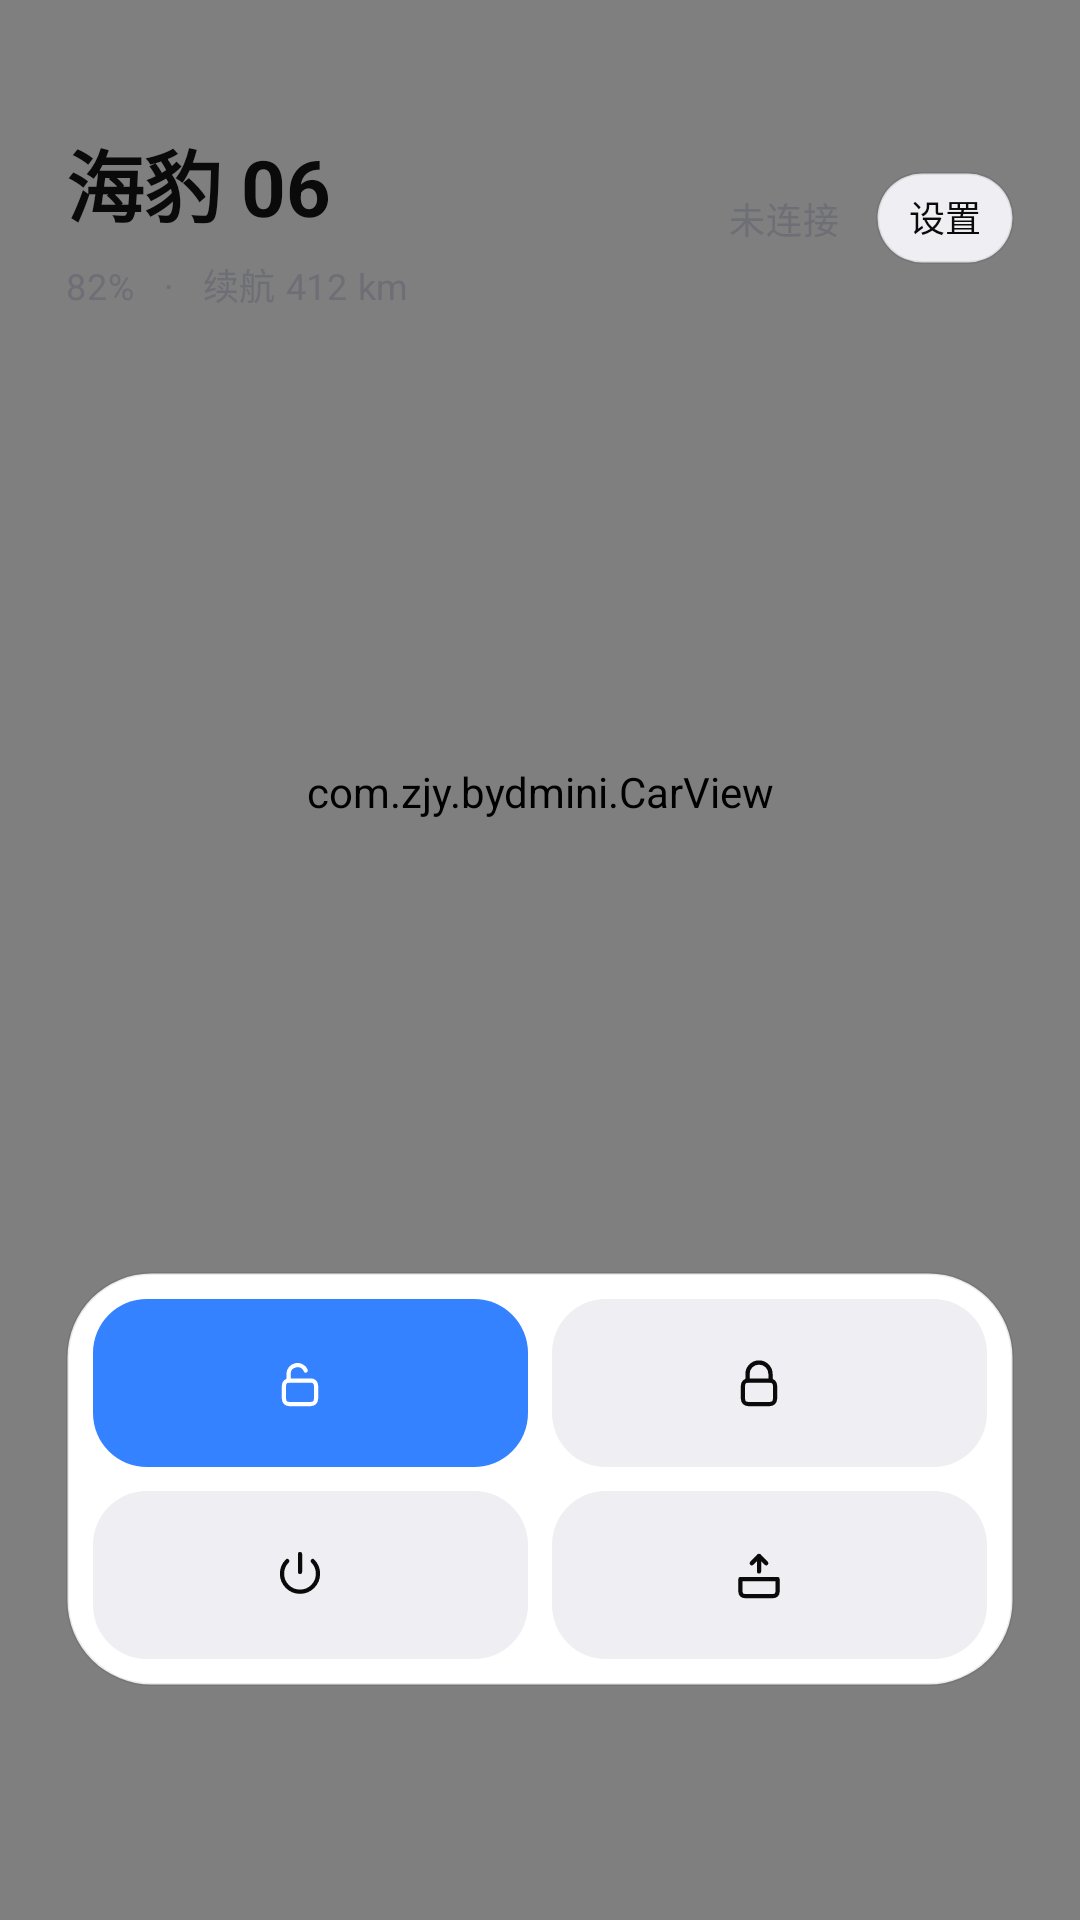

Android layout source for this screen:
<!-- AndroidManifest.xml: application theme Theme.BydMini -->
<!-- res/layout/activity_main.xml -->
<?xml version="1.0" encoding="utf-8"?>
<FrameLayout xmlns:android="http://schemas.android.com/apk/res/android"
    android:layout_width="match_parent"
    android:layout_height="match_parent"
    android:background="@color/bg">

    <com.zjy.bydmini.GlowView
        android:layout_width="match_parent"
        android:layout_height="match_parent" />

    <LinearLayout
        android:layout_width="match_parent"
        android:layout_height="match_parent"
        android:orientation="vertical"
        android:paddingLeft="22dp"
        android:paddingRight="22dp"
        android:paddingTop="42dp"
        android:paddingBottom="30dp">

        <LinearLayout
            android:id="@+id/headerRow"
            android:layout_width="match_parent"
            android:layout_height="wrap_content"
            android:gravity="center_vertical"
            android:orientation="horizontal">

            <LinearLayout
                android:layout_width="wrap_content"
                android:layout_height="wrap_content"
                android:orientation="vertical">

                <TextView
                    android:id="@+id/carName"
                    android:layout_width="wrap_content"
                    android:layout_height="wrap_content"
                    android:letterSpacing="0"
                    android:text="海豹 06"
                    android:textColor="@color/text"
                    android:textSize="26sp"
                    android:textStyle="bold" />

                <TextView
                    android:id="@+id/batteryText"
                    android:layout_width="wrap_content"
                    android:layout_height="wrap_content"
                    android:layout_marginTop="6dp"
                    android:fontFamily="sans-serif"
                    android:letterSpacing="0.02"
                    android:text="82%   ·   续航 412 km"
                    android:textColor="@color/text_dim"
                    android:textSize="12sp" />
            </LinearLayout>

            <Space
                android:layout_width="0dp"
                android:layout_height="1dp"
                android:layout_weight="1" />

            <View
                android:id="@+id/statusDot"
                android:layout_width="6dp"
                android:layout_height="6dp"
                android:background="@drawable/dot_dim" />

            <TextView
                android:id="@+id/statusText"
                android:layout_width="wrap_content"
                android:layout_height="wrap_content"
                android:layout_marginLeft="7dp"
                android:fontFamily="sans-serif"
                android:letterSpacing="0.02"
                android:text="未连接"
                android:textColor="@color/text_dim"
                android:textSize="12sp" />

            <TextView
                android:id="@+id/btnSettings"
                android:layout_width="wrap_content"
                android:layout_height="wrap_content"
                android:layout_marginLeft="12dp"
                android:background="@drawable/sub_action_bg"
                android:clickable="true"
                android:focusable="true"
                android:fontFamily="sans-serif"
                android:paddingLeft="11dp"
                android:paddingTop="6dp"
                android:paddingRight="11dp"
                android:paddingBottom="7dp"
                android:text="设置"
                android:textColor="@color/text"
                android:textSize="12sp" />
        </LinearLayout>

        <FrameLayout
            android:id="@+id/carArea"
            android:layout_width="match_parent"
            android:layout_height="0dp"
            android:layout_weight="1">

            <com.zjy.bydmini.CarView
                android:id="@+id/carView"
                android:layout_width="match_parent"
                android:layout_height="match_parent" />
        </FrameLayout>

        <LinearLayout
            android:id="@+id/bottomPanel"
            android:layout_width="match_parent"
            android:layout_height="wrap_content"
            android:layout_marginBottom="48dp"
            android:background="@drawable/glass_panel"
            android:orientation="vertical"
            android:padding="9dp">

            <LinearLayout
                android:layout_width="match_parent"
                android:layout_height="56dp"
                android:orientation="horizontal">

                <LinearLayout
                    android:id="@+id/cell1"
                    style="@style/ActionCellPrimary"
                    android:layout_marginRight="8dp">

                    <ImageView
                        android:id="@+id/cellIcon1"
                        android:layout_width="20dp"
                        android:layout_height="20dp"
                        android:src="@drawable/ic_unlock"
                        android:tint="@color/btn_text" />

                    <TextView
                        android:id="@+id/cellLabel1"
                        style="@style/ActionLabel"
                        android:textColor="@color/btn_text" />
                </LinearLayout>

                <LinearLayout
                    android:id="@+id/cell2"
                    style="@style/ActionCell">

                    <ImageView
                        android:id="@+id/cellIcon2"
                        android:layout_width="20dp"
                        android:layout_height="20dp"
                        android:src="@drawable/ic_lock"
                        android:tint="@color/text" />

                    <TextView
                        android:id="@+id/cellLabel2"
                        style="@style/ActionLabel" />
                </LinearLayout>
            </LinearLayout>

            <LinearLayout
                android:layout_width="match_parent"
                android:layout_height="56dp"
                android:layout_marginTop="8dp"
                android:orientation="horizontal">

                <LinearLayout
                    android:id="@+id/cell3"
                    style="@style/ActionCell"
                    android:layout_marginRight="8dp">

                    <ImageView
                        android:id="@+id/cellIcon3"
                        android:layout_width="20dp"
                        android:layout_height="20dp"
                        android:src="@drawable/ic_power"
                        android:tint="@color/text" />

                    <TextView
                        android:id="@+id/cellLabel3"
                        style="@style/ActionLabel" />
                </LinearLayout>

                <LinearLayout
                    android:id="@+id/cell4"
                    style="@style/ActionCell">

                    <ImageView
                        android:id="@+id/cellIcon4"
                        android:layout_width="20dp"
                        android:layout_height="20dp"
                        android:src="@drawable/ic_trunk"
                        android:tint="@color/text" />

                    <TextView
                        android:id="@+id/cellLabel4"
                        style="@style/ActionLabel" />
                </LinearLayout>
            </LinearLayout>
        </LinearLayout>
    </LinearLayout>
</FrameLayout>
<!-- resources referenced by this layout -->
<resources>
  <color name="bg">#F5F5F7</color>
  <color name="btn_text">#FFFFFF</color>
  <color name="text">#0A0A0B</color>
  <color name="text_dim">#6E6E76</color>
  <!-- drawable glass_panel (drawable) -->
  <?xml version="1.0" encoding="utf-8"?>
  <shape xmlns:android="http://schemas.android.com/apk/res/android"
      android:shape="rectangle">
      <solid android:color="@color/surface" />
      <stroke
          android:width="1dp"
          android:color="@color/stroke" />
      <corners android:radius="28dp" />
  </shape>
  <!-- drawable sub_action_bg (drawable) -->
  <?xml version="1.0" encoding="utf-8"?>
  <ripple xmlns:android="http://schemas.android.com/apk/res/android"
      android:color="@color/ripple">
      <item>
          <shape android:shape="rectangle">
              <solid android:color="@color/surface2" />
              <stroke
                  android:width="1dp"
                  android:color="@color/stroke" />
              <corners android:radius="22dp" />
          </shape>
      </item>
  </ripple>
  <style name="ActionCell">
          <item name="android:layout_width">0dp</item>
          <item name="android:layout_height">match_parent</item>
          <item name="android:layout_weight">1</item>
          <item name="android:background">@drawable/action_cell_ghost</item>
          <item name="android:gravity">center</item>
          <item name="android:orientation">horizontal</item>
          <item name="android:clickable">true</item>
          <item name="android:focusable">true</item>
      </style>
  <style name="ActionCellPrimary">
          <item name="android:layout_width">0dp</item>
          <item name="android:layout_height">match_parent</item>
          <item name="android:layout_weight">1</item>
          <item name="android:background">@drawable/action_cell</item>
          <item name="android:gravity">center</item>
          <item name="android:orientation">horizontal</item>
          <item name="android:clickable">true</item>
          <item name="android:focusable">true</item>
      </style>
  <style name="ActionLabel">
          <item name="android:layout_width">wrap_content</item>
          <item name="android:layout_height">wrap_content</item>
          <item name="android:layout_marginLeft">7dp</item>
          <item name="android:fontFamily">sans-serif-medium</item>
          <item name="android:letterSpacing">0.02</item>
          <item name="android:singleLine">true</item>
          <item name="android:ellipsize">end</item>
          <item name="android:textColor">@color/text</item>
          <item name="android:textSize">14sp</item>
      </style>
  <color name="surface">#FFFFFF</color>
  <color name="stroke">#14000000</color>
  <color name="ripple">#40FFFFFF</color>
  <color name="surface2">#EFEFF3</color>
  <!-- drawable action_cell_ghost (drawable) -->
  <?xml version="1.0" encoding="utf-8"?>
  <ripple xmlns:android="http://schemas.android.com/apk/res/android"
      android:color="@color/ripple">
      <item>
          <shape android:shape="rectangle">
              <solid android:color="@color/surface2" />
              <corners android:radius="18dp" />
          </shape>
      </item>
  </ripple>
  <!-- drawable action_cell (drawable) -->
  <?xml version="1.0" encoding="utf-8"?>
  <ripple xmlns:android="http://schemas.android.com/apk/res/android"
      android:color="#33FFFFFF">
      <item>
          <shape android:shape="rectangle">
              <solid android:color="@color/accent" />
              <corners android:radius="18dp" />
          </shape>
      </item>
  </ripple>
  <color name="accent">#3482FF</color>
</resources>
